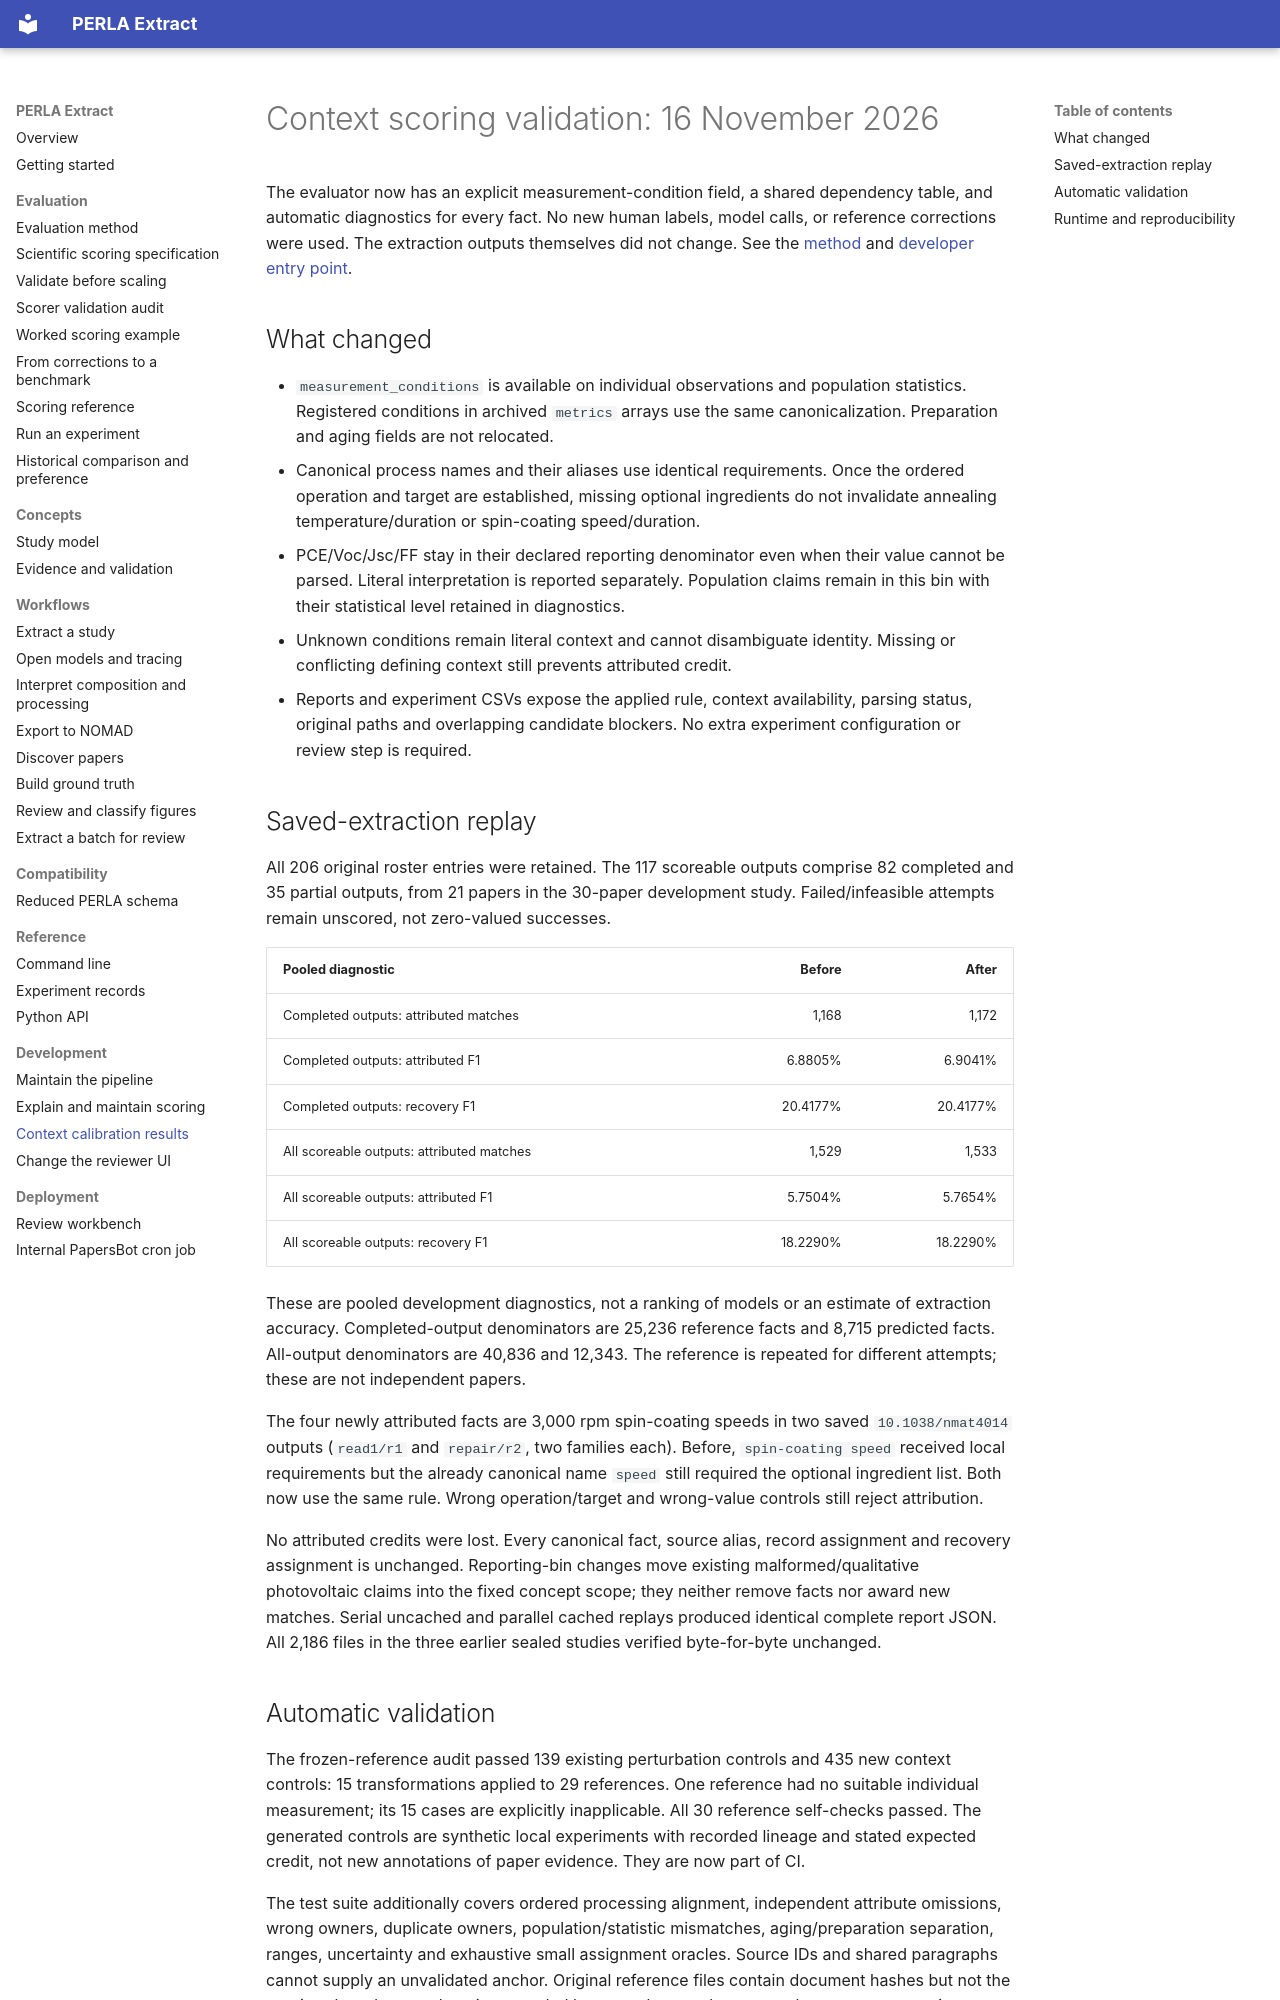

repository: lamalab-org/perla-extract · page: development/context-calibration-results/index.html · generator: mkdocs

# Context scoring validation: 16 November 2026

The evaluator now has an explicit measurement-condition field, a shared dependency
table, and automatic diagnostics for every fact. No new human labels, model calls,
or reference corrections were used. The extraction outputs themselves did not
change. See the [method](../methods/scientific-scoring.md) and
[developer entry point](scoring.md).

## What changed

- `measurement_conditions` is available on individual observations and population
  statistics. Registered conditions in archived `metrics` arrays use the same
  canonicalization. Preparation and aging fields are not relocated.
- Canonical process names and their aliases use identical requirements. Once the
  ordered operation and target are established, missing optional ingredients do
  not invalidate annealing temperature/duration or spin-coating speed/duration.
- PCE/Voc/Jsc/FF stay in their declared reporting denominator even when their value
  cannot be parsed. Literal interpretation is reported separately. Population
  claims remain in this bin with their statistical level retained in diagnostics.
- Unknown conditions remain literal context and cannot disambiguate identity.
  Missing or conflicting defining context still prevents attributed credit.
- Reports and experiment CSVs expose the applied rule, context availability,
  parsing status, original paths and overlapping candidate blockers. No extra
  experiment configuration or review step is required.

## Saved-extraction replay

All 206 original roster entries were retained. The 117 scoreable outputs comprise
82 completed and 35 partial outputs, from 21 papers in the 30-paper development
study. Failed/infeasible attempts remain unscored, not zero-valued successes.

| Pooled diagnostic | Before | After |
| --- | ---: | ---: |
| Completed outputs: attributed matches | 1,168 | 1,172 |
| Completed outputs: attributed F1 | 6.8805% | 6.9041% |
| Completed outputs: recovery F1 | 20.4177% | 20.4177% |
| All scoreable outputs: attributed matches | 1,529 | 1,533 |
| All scoreable outputs: attributed F1 | 5.7504% | 5.7654% |
| All scoreable outputs: recovery F1 | 18.2290% | 18.2290% |

These are pooled development diagnostics, not a ranking of models or an estimate
of extraction accuracy. Completed-output denominators are 25,236 reference facts
and 8,715 predicted facts. All-output denominators are 40,836 and 12,343. The
reference is repeated for different attempts; these are not independent papers.

The four newly attributed facts are 3,000 rpm spin-coating speeds in two saved
`10.1038/nmat4014` outputs (`read1/r1` and `repair/r2`, two families each). Before,
`spin-coating speed` received local requirements but the already canonical name
`speed` still required the optional ingredient list. Both now use the same rule.
Wrong operation/target and wrong-value controls still reject attribution.

No attributed credits were lost. Every canonical fact, source alias, record
assignment and recovery assignment is unchanged. Reporting-bin changes move
existing malformed/qualitative photovoltaic claims into the fixed concept scope;
they neither remove facts nor award new matches. Serial uncached and parallel
cached replays produced identical complete report JSON. All 2,186 files in the
three earlier sealed studies verified byte-for-byte unchanged.
